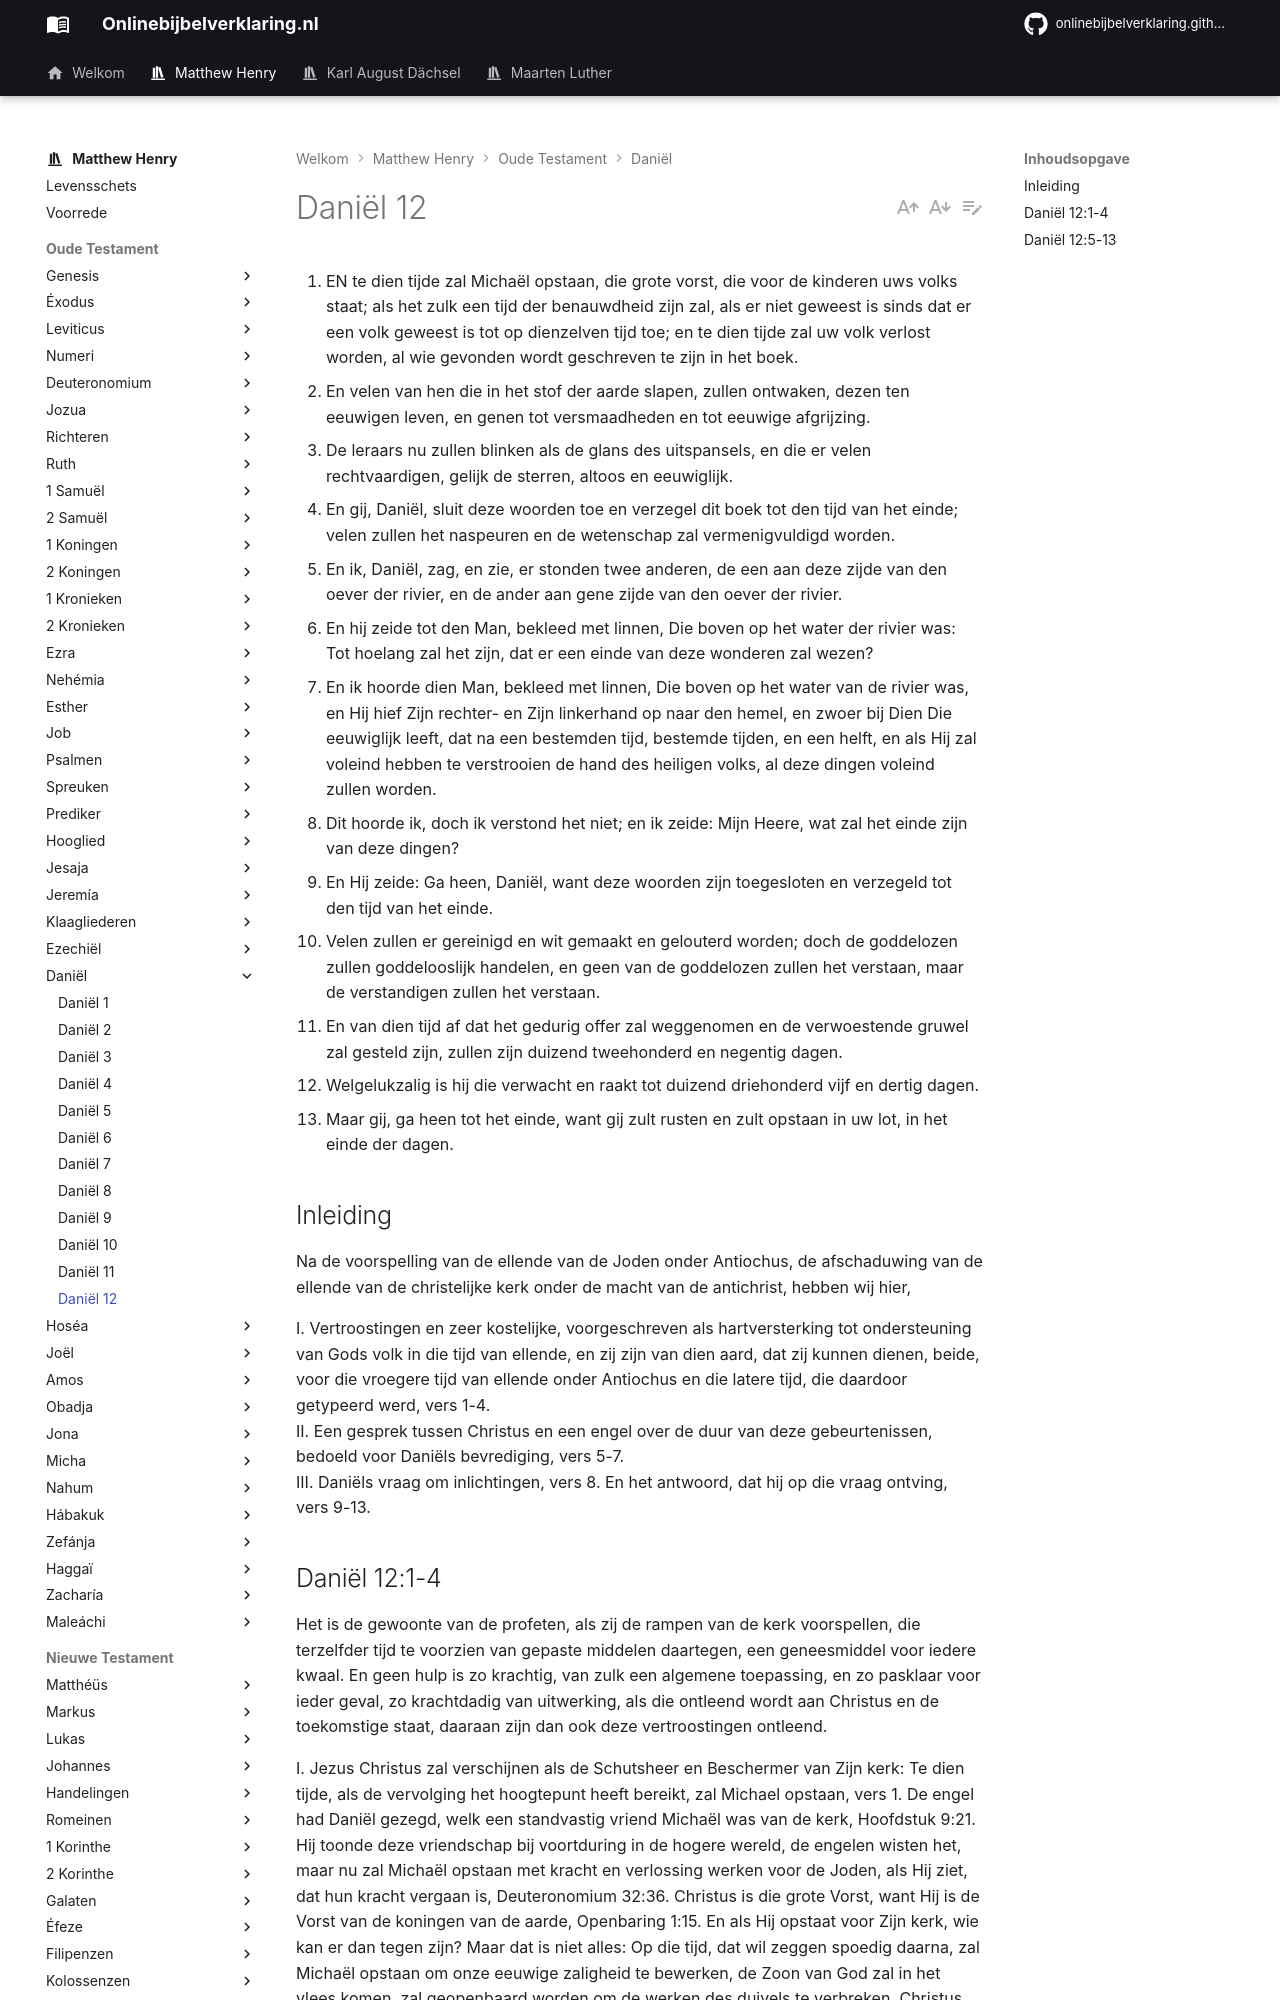

repository: onlinebijbelverklaring/dev-preview · page: matthewhenry/Daniel/Daniel12/index.html · generator: mkdocs

1. EN te dien tijde zal Michaël opstaan, die grote vorst, die voor de kinderen uws volks staat; als het zulk een tijd der benauwdheid zijn zal, als er niet geweest is sinds dat er een volk geweest is tot op dienzelven tijd toe; en te dien tijde zal uw volk verlost worden, al wie gevonden wordt geschreven te zijn in het boek.
2. En velen van hen die in het stof der aarde slapen, zullen ontwaken, dezen ten eeuwigen leven, en genen tot versmaadheden en tot eeuwige afgrijzing.
3. De leraars nu zullen blinken als de glans des uitspansels, en die er velen rechtvaardigen, gelijk de sterren, altoos en eeuwiglijk.
4. En gij, Daniël, sluit deze woorden toe en verzegel dit boek tot den tijd van het einde; velen zullen het naspeuren en de wetenschap zal vermenigvuldigd worden.
5. En ik, Daniël, zag, en zie, er stonden twee anderen, de een aan deze zijde van den oever der rivier, en de ander aan gene zijde van den oever der rivier.
6. En hij zeide tot den Man, bekleed met linnen, Die boven op het water der rivier was: Tot hoelang zal het zijn, dat er een einde van deze wonderen zal wezen?
7. En ik hoorde dien Man, bekleed met linnen, Die boven op het water van de rivier was, en Hij hief Zijn rechter- en Zijn linkerhand op naar den hemel, en zwoer bij Dien Die eeuwiglijk leeft, dat na een bestemden tijd, bestemde tijden, en een helft, en als Hij zal voleind hebben te verstrooien de hand des heiligen volks, al deze dingen voleind zullen worden.
8. Dit hoorde ik, doch ik verstond het niet; en ik zeide: Mijn Heere, wat zal het einde zijn van deze dingen?
9. En Hij zeide: Ga heen, Daniël, want deze woorden zijn toegesloten en verzegeld tot den tijd van het einde.
10. Velen zullen er gereinigd en wit gemaakt en gelouterd worden; doch de goddelozen zullen goddelooslijk handelen, en geen van de goddelozen zullen het verstaan, maar de verstandigen zullen het verstaan.
11. En van dien tijd af dat het gedurig offer zal weggenomen en de verwoestende gruwel zal gesteld zijn, zullen zijn duizend tweehonderd en negentig dagen.
12. Welgelukzalig is hij die verwacht en raakt tot duizend driehonderd vijf en dertig dagen.
13. Maar gij, ga heen tot het einde, want gij zult rusten en zult opstaan in uw lot, in het einde der dagen.

## Inleiding

Na de voorspelling van de ellende van de Joden onder Antiochus, de afschaduwing van de ellende van de christelijke kerk onder de macht van de antichrist, hebben wij hier, 

I. Vertroostingen en zeer kostelijke, voorgeschreven als hartversterking tot ondersteuning van Gods volk in die tijd van ellende, en zij zijn van dien aard, dat zij kunnen dienen, beide, voor die vroegere tijd van ellende onder Antiochus en die latere tijd, die daardoor getypeerd werd, vers 1-4.  
II. Een gesprek tussen Christus en een engel over de duur van deze gebeurtenissen, bedoeld voor Daniëls bevrediging, vers 5-7.  
III. Daniëls vraag om inlichtingen, vers 8. En het antwoord, dat hij op die vraag ontving, vers 9-13.
